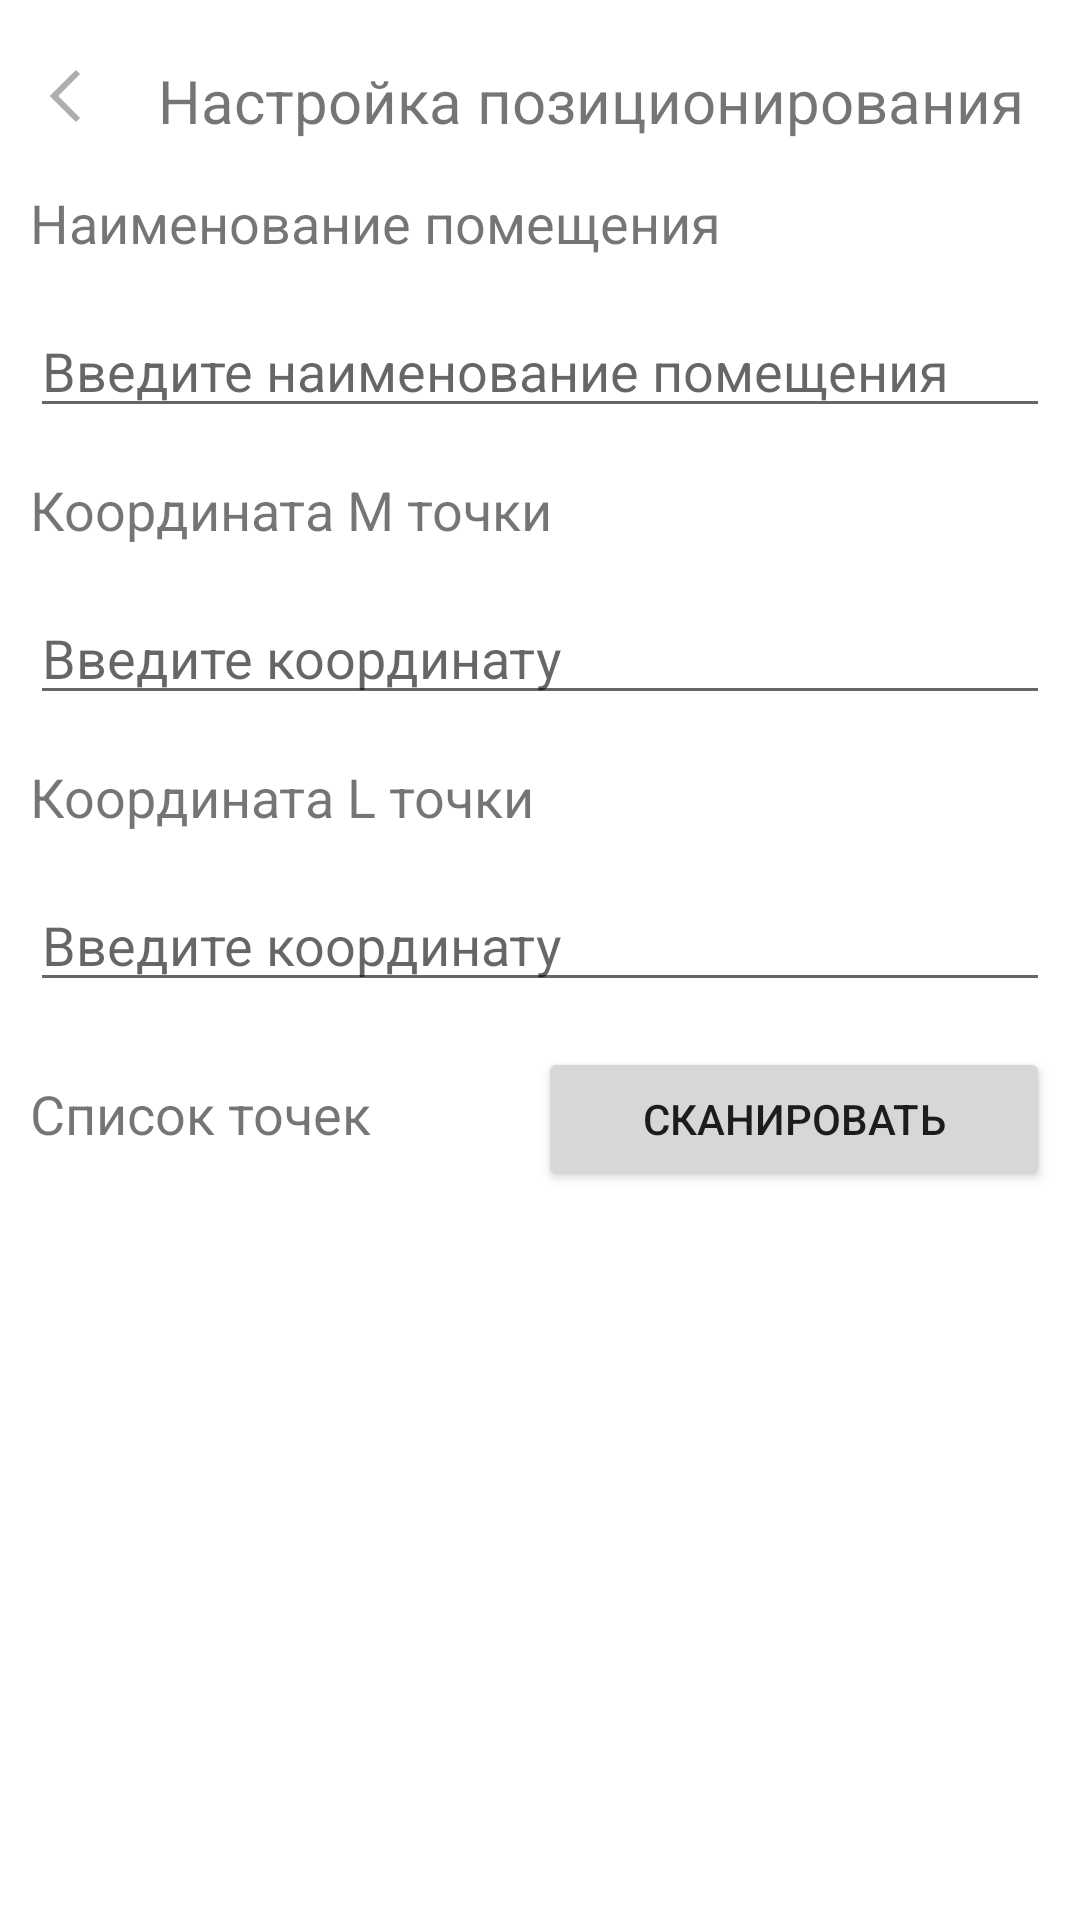

The Android layout XML behind this screen, and the referenced resources:
<!-- AndroidManifest.xml: application theme Theme.Contactor -->
<!-- res/layout/activity_wi_fi_settings.xml -->
<?xml version="1.0" encoding="utf-8"?>
<RelativeLayout
    xmlns:android="http://schemas.android.com/apk/res/android"
    xmlns:app="http://schemas.android.com/apk/res-auto"
    xmlns:tools="http://schemas.android.com/tools"
    android:layout_width="match_parent"
    android:layout_height="match_parent"
    tools:context=".WiFiSettings">

    <LinearLayout
        android:id="@+id/layoutRoomName"
        android:layout_width="match_parent"
        android:layout_height="wrap_content"
        android:orientation="vertical">
        <LinearLayout
            android:layout_width="match_parent"
            android:layout_height="wrap_content">
            <ImageView
                android:id="@+id/back"
                android:layout_width="wrap_content"
                android:layout_height="wrap_content"
                android:layout_marginTop="20dp"
                android:layout_marginLeft="10dp"
                android:gravity="center"
                android:src="@drawable/ic_arrow"
                />
            <TextView
                android:id="@+id/tvTitle"
                android:layout_width="match_parent"
                android:layout_height="wrap_content"
                android:layout_marginTop="20dp"
                android:text="@string/tv_title_name"
                android:textAlignment="center"
                android:textSize="20sp" />
        </LinearLayout>

        <TextView
            android:id="@+id/textView2"
            android:layout_width="match_parent"
            android:layout_height="wrap_content"
            android:layout_above="@+id/tvTitle"
            android:layout_marginTop="15dp"
            android:layout_marginLeft="10dp"
            android:layout_marginRight="10dp"
            android:textSize="18sp"
            android:text="@string/tv_room_name" />

        <EditText
            android:id="@+id/edRoomName"
            android:layout_width="match_parent"
            android:layout_height="wrap_content"
            android:layout_above="@+id/tvTitle"
            android:layout_marginTop="15dp"
            android:layout_marginLeft="10dp"
            android:layout_marginRight="10dp"
            android:hint="@string/tv_room_name_hint"
            android:ems="10"
            android:inputType="textPersonName"
            android:text="" />
    </LinearLayout>

    <LinearLayout
        android:id="@+id/layoutCoords"
        android:layout_width="match_parent"
        android:layout_height="wrap_content"
        android:layout_below="@+id/layoutRoomName"
        android:orientation="vertical">
        <TextView
            android:id="@+id/tvMCoord"
            android:layout_width="match_parent"
            android:layout_height="wrap_content"
            android:layout_marginTop="15dp"
            android:layout_marginLeft="10dp"
            android:layout_marginRight="10dp"
            android:textSize="18sp"
            android:text="@string/tv_M_name" />

        <EditText
            android:id="@+id/edCoordMName"
            android:layout_width="match_parent"
            android:layout_height="wrap_content"
            android:layout_below="@+id/tvMCoord"
            android:layout_marginTop="15dp"
            android:layout_marginLeft="10dp"
            android:layout_marginRight="10dp"
            android:hint="@string/tv_M_name_hint"
            android:ems="10"
            android:inputType="textPersonName"
            android:text="" />
        <TextView
            android:id="@+id/tvLCoord"
            android:layout_width="match_parent"
            android:layout_height="wrap_content"
            android:layout_marginTop="15dp"
            android:layout_marginLeft="10dp"
            android:layout_marginRight="10dp"
            android:textSize="18sp"
            android:text="@string/tv_L_name" />

        <EditText
            android:id="@+id/edCoordLName"
            android:layout_width="match_parent"
            android:layout_height="wrap_content"
            android:layout_below="@+id/tvTitle"
            android:layout_marginTop="15dp"
            android:layout_marginLeft="10dp"
            android:layout_marginRight="10dp"
            android:hint="@string/tv_M_name_hint"
            android:ems="10"
            android:inputType="textPersonName"
            android:text="" />
    </LinearLayout>
    <LinearLayout
        android:id="@+id/layoutBtn_Scan"
        android:layout_width="match_parent"
        android:layout_height="wrap_content"
        android:layout_below="@+id/layoutCoords"
        android:layout_marginTop="15dp">

        <TextView
            android:id="@+id/textView3"
            android:layout_width="wrap_content"
            android:layout_height="wrap_content"
            android:layout_marginRight="5dp"
            android:layout_marginLeft="10dp"
            android:layout_weight="1"
            android:textSize="18sp"
            android:text="@string/tv_point_list_name" />

        <Button
            android:id="@+id/button"
            android:layout_width="wrap_content"
            android:layout_height="wrap_content"
            android:layout_weight="1"
            android:layout_marginLeft="5dp"
            android:layout_marginRight="10dp"
            android:text="@string/btn_scan" />
    </LinearLayout>

    <LinearLayout
        android:id="@+id/WiFiList"
        android:layout_width="match_parent"
        android:layout_height="250dp"
        android:layout_below="@+id/layoutBtn_Scan"
        android:layout_marginTop="15dp"
        android:orientation="vertical">

        <ListView
            android:id="@+id/WiFiItem"
            android:layout_width="match_parent"
            android:layout_height="wrap_content"/>
    </LinearLayout>
    <LinearLayout
        android:layout_width="match_parent"
        android:layout_height="wrap_content"
        android:layout_below="@+id/WiFiList"
        android:layout_marginTop="5dp"
        android:orientation="vertical">
        <Button
            android:id="@+id/saveButton"
            android:layout_width="wrap_content"
            android:layout_height="wrap_content"
            android:layout_weight="1"
            android:layout_marginLeft="5dp"
            android:layout_marginRight="10dp"
            android:text="@string/btn_save" />
    </LinearLayout>

</RelativeLayout>
<!-- resources referenced by this layout -->
<resources>
  <!-- drawable ic_arrow (drawable) -->
  <vector xmlns:android="http://schemas.android.com/apk/res/android"
      android:width="24dp"
      android:height="24dp"
      android:viewportWidth="24"
      android:viewportHeight="24">
    <path
        android:pathData="M15.2929,3.293L6.5859,12L15.2929,20.707L16.7069,19.293L9.4139,12L16.7069,4.707L15.2929,3.293Z"
        android:fillColor="#AEAEB2"/>
  </vector>
  <string name="btn_save">Сохранить</string>
  <string name="btn_scan">Сканировать</string>
  <string name="tv_L_name">Координата L точки</string>
  <string name="tv_M_name">Координата М точки</string>
  <string name="tv_M_name_hint">Введите координату</string>
  <string name="tv_point_list_name">Список точек</string>
  <string name="tv_room_name">Наименование помещения</string>
  <string name="tv_room_name_hint">Введите наименование помещения</string>
  <string name="tv_title_name">Настройка позиционирования</string>
  <style name="Theme.Contactor" parent="Theme.MaterialComponents.DayNight.DarkActionBar">
          
          <item name="colorPrimary">@color/white</item>
          <item name="colorPrimaryVariant">@color/white</item>
          <item name="colorOnPrimary">@color/black</item>
          
          <item name="colorSecondary">@color/font_black</item>
          <item name="colorSecondaryVariant">@color/font_black</item>
          <item name="colorOnSecondary">@color/black</item>
          
          <item name="android:statusBarColor" tools:targetApi="l">?attr/colorPrimaryVariant</item>
          
      </style>
  <color name="white">#FFFFFFFF</color>
  <color name="black">#FF000000</color>
  <color name="font_black">#1d1d1d</color>
</resources>
